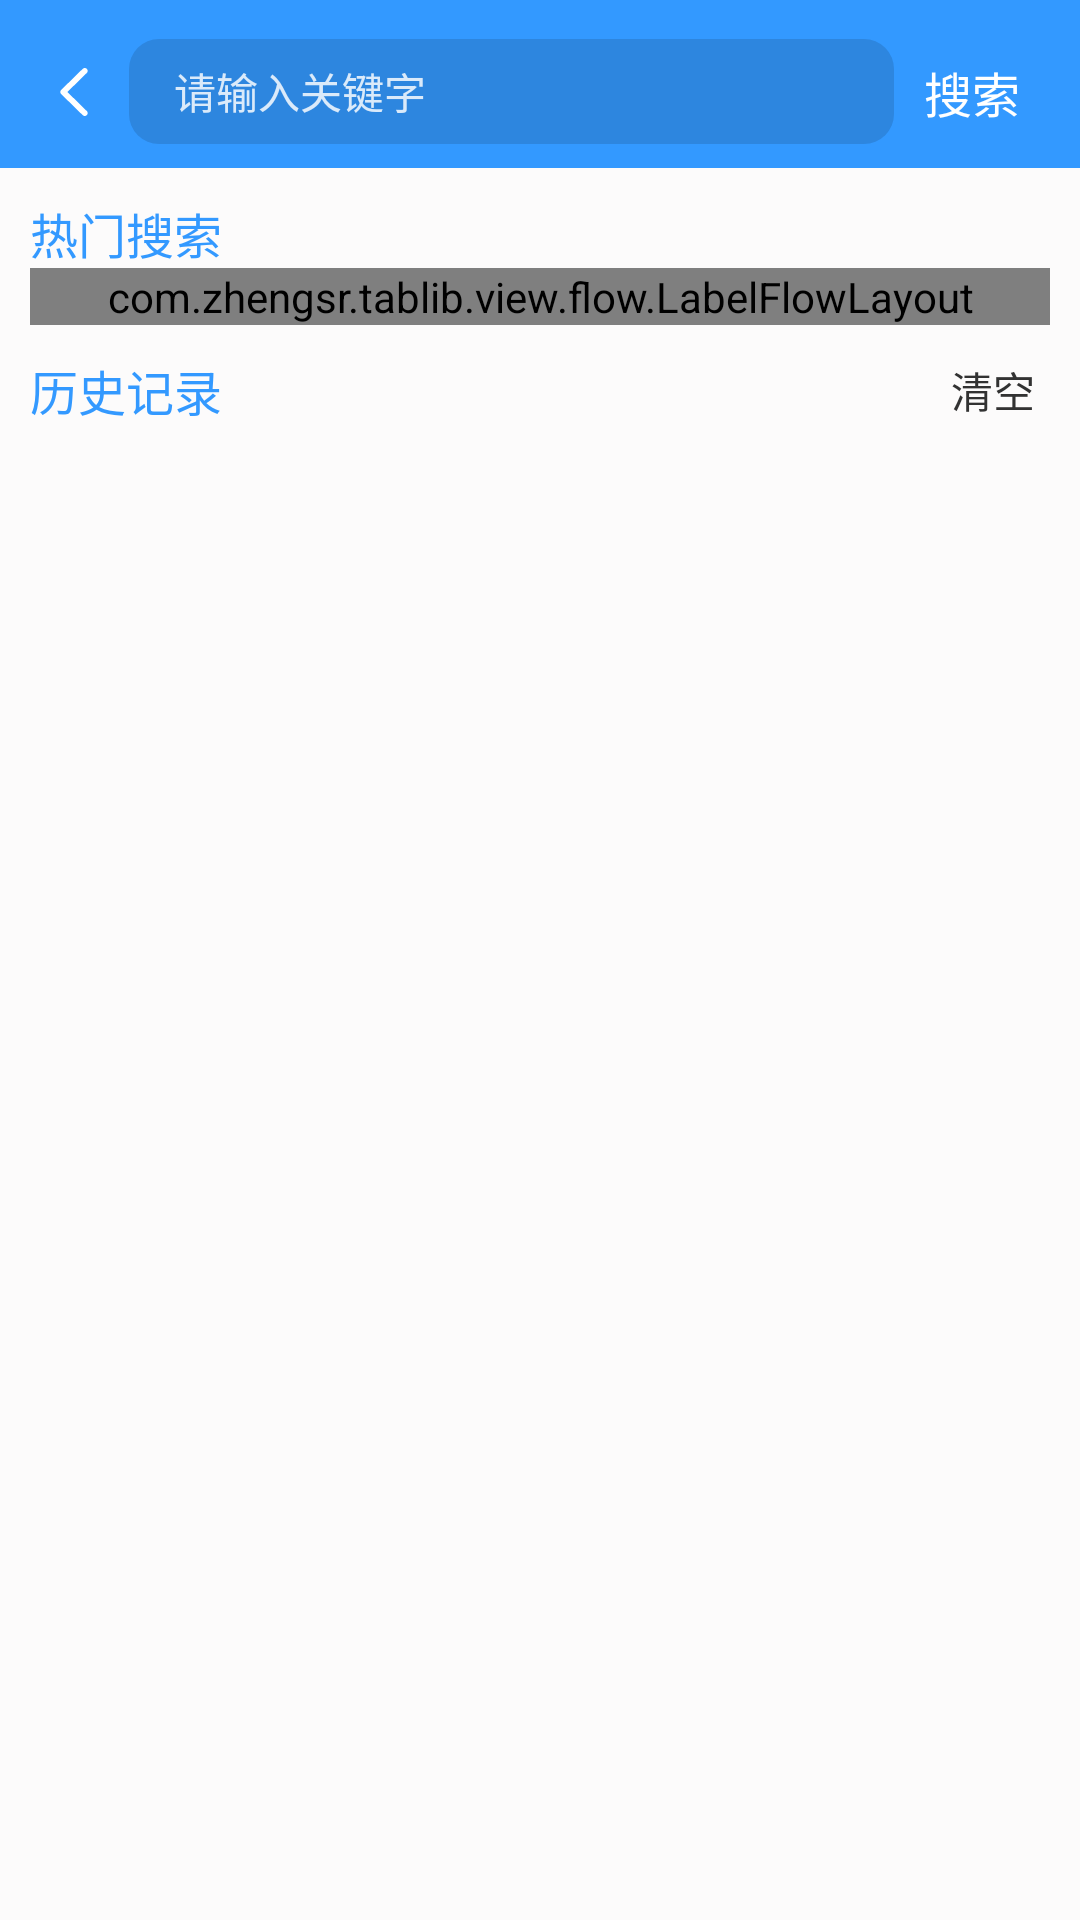

Reconstruct the res/layout file that produces this screen, plus the resources it refers to.
<!-- AndroidManifest.xml: application theme AppTheme -->
<!-- res/layout/fragment_search.xml -->
<?xml version="1.0" encoding="utf-8"?>
<android.support.constraint.ConstraintLayout xmlns:android="http://schemas.android.com/apk/res/android"
    android:layout_width="match_parent"
    android:layout_height="match_parent"
    xmlns:tools="http://schemas.android.com/tools"
    android:background="@color/colorBackground"
    xmlns:app="http://schemas.android.com/apk/res-auto">

    <android.support.v7.widget.Toolbar
        android:id="@+id/toolbar"
        android:layout_width="match_parent"
        android:layout_height="?attr/actionBarSize"
        app:layout_constraintTop_toTopOf="parent"
        app:contentInsetStart="0dp"
        app:contentInsetEnd="0dp"
        app:contentInsetLeft="0dp"
        android:background="@color/main_color">


       <android.support.constraint.ConstraintLayout
           android:id="@+id/content"
           android:layout_width="match_parent"
           android:layout_height="match_parent">

           <ImageView
               android:id="@+id/toolbar_left_iv"
               android:layout_width="20dp"
               android:layout_height="20dp"
               android:padding="2dp"
               android:background="?attr/selectableItemBackgroundBorderless"
               android:clickable="true"
               android:src="@mipmap/back"
               android:layout_marginStart="18dp"
               android:tint="@color/white"
               app:layout_constraintBottom_toBottomOf="@id/content"
               app:layout_constraintStart_toStartOf="parent"
               android:layout_marginTop="5dp"
               app:layout_constraintTop_toTopOf="@id/content" />

           <EditText
               android:id="@+id/search_ed"
               android:layout_width="0dp"
               android:layout_height="35dp"
               app:layout_constraintTop_toTopOf="@id/content"
               app:layout_constraintBottom_toBottomOf="@id/content"
               app:layout_constraintLeft_toRightOf="@id/toolbar_left_iv"
               android:layout_marginStart="5dp"
               app:layout_constraintRight_toLeftOf="@id/search_tv"
               android:layout_marginEnd="10dp"
               android:background="@drawable/round_blackff_shape"
               android:layout_marginTop="5dp"
               android:hint="请输入关键字"
               android:textColor="@color/white_ff"
               android:textColorHint="@color/white_ff"
               android:paddingStart="15dp"
               android:textSize="14sp"
               android:tag="white"
               />

           <TextView
               android:id="@+id/search_tv"
               android:layout_width="wrap_content"
               android:layout_height="24dp"
               android:text="搜索"
               android:textColor="@color/white"
               android:textSize="16sp"
               android:clickable="true"
               android:gravity="center"
               android:layout_marginTop="5dp"
               android:background="?attr/selectableItemBackgroundBorderless"
               app:layout_constraintTop_toTopOf="@id/content"
               app:layout_constraintBottom_toBottomOf="@id/content"
               app:layout_constraintRight_toRightOf="parent"
               android:layout_marginEnd="20dp"
               />

       </android.support.constraint.ConstraintLayout>


    </android.support.v7.widget.Toolbar>


    <TextView
        android:id="@+id/search_hottv"
        android:layout_width="wrap_content"
        android:layout_height="wrap_content"
        app:layout_constraintTop_toBottomOf="@id/toolbar"
        android:text="热门搜索"
        app:layout_constraintLeft_toLeftOf="parent"
        android:textColor="@color/main_color"
        android:textSize="16sp"
        android:visibility="visible"
        android:layout_margin="10dp"/>

    <com.zhengsr.tablib.view.flow.LabelFlowLayout
        android:id="@+id/labelflow"
        android:layout_width="match_parent"
        app:layout_constraintTop_toBottomOf="@id/search_hottv"
        app:layout_constraintLeft_toLeftOf="parent"
        app:layout_constraintRight_toRightOf="parent"
        android:layout_marginStart="10dp"
        android:layout_marginEnd="10dp"
        android:layout_height="wrap_content"/>

    <TextView
        android:id="@+id/search_history"
        android:layout_width="wrap_content"
        android:layout_height="wrap_content"
        app:layout_constraintTop_toBottomOf="@id/labelflow"
        android:text="历史记录"
        app:layout_constraintLeft_toLeftOf="parent"
        android:textColor="@color/main_color"
        android:textSize="16sp"
        android:layout_marginTop="10dp"
        android:layout_margin="10dp"/>


    <TextView
        android:id="@+id/search_clear_his_tv"
        android:layout_width="wrap_content"
        android:layout_height="wrap_content"
        app:layout_constraintTop_toTopOf="@id/search_history"
        app:layout_constraintBottom_toBottomOf="@id/search_history"
        app:layout_constraintEnd_toEndOf="parent"
        android:text="清空"
        android:layout_marginEnd="15dp"
        android:clickable="true"
        android:focusable="true"
        android:background="?attr/selectableItemBackgroundBorderless"
        />


    <android.support.v7.widget.RecyclerView
        android:id="@+id/recycler_histroy"
        android:layout_width="match_parent"
        app:layout_constraintTop_toBottomOf="@id/search_history"
        app:layout_constraintLeft_toLeftOf="parent"
        app:layout_constraintRight_toRightOf="parent"
        android:layout_marginStart="10dp"
        android:layout_marginEnd="10dp"
        tools:listitem="@layout/item_search_history"
        android:layout_height="wrap_content"/>

</android.support.constraint.ConstraintLayout>
<!-- res/layout/item_search_history.xml (included above) -->
<?xml version="1.0" encoding="utf-8"?>
<android.support.constraint.ConstraintLayout xmlns:android="http://schemas.android.com/apk/res/android"
    android:layout_width="match_parent"
    android:layout_height="35dp"
    android:layout_marginBottom="2dp"
    xmlns:app="http://schemas.android.com/apk/res-auto">

    <TextView
        android:id="@+id/item_text"
        android:layout_width="wrap_content"
        android:layout_height="match_parent"
        app:layout_constraintTop_toTopOf="parent"
        app:layout_constraintStart_toStartOf="parent"
        android:text="java"
        android:gravity="left|center_vertical"
        android:layout_marginStart="10dp"
        android:textSize="14sp"
        />


    <ImageView
        android:id="@+id/item_search_his_iv"
        android:layout_width="25dp"
        android:layout_height="24dp"
        android:src="@mipmap/white_delete"
        app:layout_constraintTop_toTopOf="parent"
        app:layout_constraintBottom_toBottomOf="parent"
        app:layout_constraintEnd_toEndOf="parent"
        android:layout_marginEnd="15dp"
        android:clickable="true"
        android:background="?attr/selectableItemBackgroundBorderless"
        android:tint="@color/black_ff"/>
</android.support.constraint.ConstraintLayout>
<!-- resources referenced by this layout -->
<resources>
  <color name="black_ff">#b01a1a1a</color>
  <color name="colorBackground">#FCFBFB</color>
  <color name="main_color">#3399ff</color>
  <color name="white">#FFFFFF</color>
  <color name="white_ff">#D3FFFFFF</color>
  <!-- drawable round_blackff_shape (drawable) -->
  <?xml version="1.0" encoding="utf-8"?>
  <shape xmlns:android="http://schemas.android.com/apk/res/android">
      <solid android:color="#20000000" />
      <corners android:radius="10dp" />
  </shape>
  <!-- mipmap back: png bitmap (mipmap-xhdpi, 564 bytes) -->
  <!-- mipmap white_delete: png bitmap (mipmap-xhdpi, 433 bytes) -->
  <style name="AppTheme" parent="Theme.AppCompat.Light.NoActionBar">
          
          <item name="colorPrimary">@color/colorPrimary</item>
          <item name="colorPrimaryDark">@color/colorPrimaryDark</item>
          <item name="colorAccent">@color/colorAccent</item>
          <item name="android:textColor">@color/colorText</item>
      </style>
  <color name="colorPrimary">#3399ff</color>
  <color name="colorPrimaryDark">#303F9F</color>
  <color name="colorAccent">#3399ff</color>
  <color name="colorText">#323232</color>
</resources>
